Labelled photos from "spectrograms_dataset", an image-classification folder in daterka/Use-of-machine-learning-methods-to-diagnose-schizophrenia-based-on-EEG-signal. The possible labels are: schizophrenia negative, schizophrenia positive.

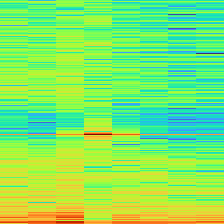
Label: schizophrenia positive

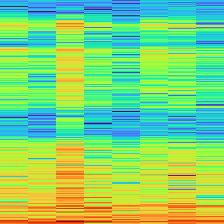
Label: schizophrenia negative

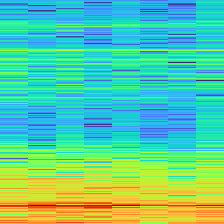
Label: schizophrenia negative

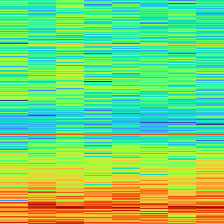
Label: schizophrenia positive

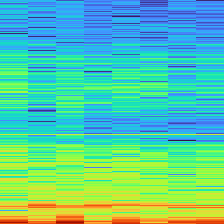
Label: schizophrenia positive

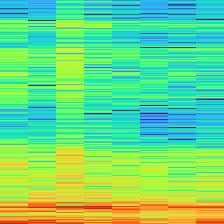
Label: schizophrenia negative
